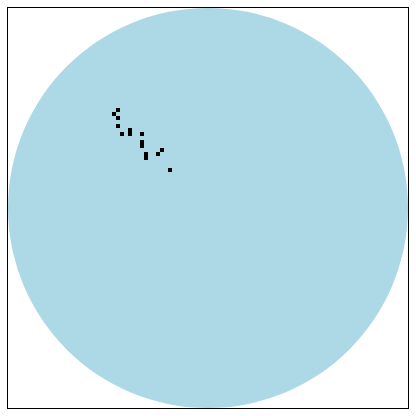
D3 v3 page, settled after 360 driven frames (6 s of simulated time); the page loaded 1 data file(s).


		d3.json("resources/wafermap_data.json", function(wafermap_data){
			var bins = wafermap_data.bindata;
			//var positions = [{ "x" : 1, "y" : 1 },{ "x" : 2, "y" : 2 }, { "x" : 3, "y" : 3 } ];
			positions = bins["1"];
			var canvasSizeX = 400;
			var canvasSizeY = canvasSizeX;
			var waferSizeX = wafermap_data.xDim;
			var waferSizeY = wafermap_data.yDim;
			var centerX = canvasSizeX /2;
			var centerY = canvasSizeY /2;
			var radius = canvasSizeX/2;
			var chipSizeX = canvasSizeX / waferSizeX;
			var chipSizeY = canvasSizeY / waferSizeY;

			// **** Drawing simple shapes ****
			var canvas = d3.select("body")
						.append("svg")
						.attr("style", "outline: thin solid black;") // Give it a border
						.attr("width",canvasSizeX)
						.attr("height",canvasSizeY);

			var circle = canvas.append("circle")
						.attr("cx",centerX)
						.attr("cy",centerY)
						.attr("r",radius)
						//.attr("fill","white");
						.attr("fill","lightblue");


			positions.forEach(function(i){
				var posX = i.x * chipSizeX;
				var posY = i.y * chipSizeY;
				canvas.append("rect")
						.attr("x",posX)
						.attr("y",posY)
						.attr("width", chipSizeX)
						.attr("height", chipSizeY);
			});


		});
					

	

### data: resources/wafermap_data.json
{
 "id": "wafer1",
 "xDim": 100,
 "bindata": {
  "1": [
   {
    "x": 27,
    "y": 25
   },
   {
    "x": 26,
    "y": 26
   },
   {
    "x": 27,
    "y": 27
   },
   {
    "x": 27,
    "y": 29
   },
   {
    "x": 30,
    "y": 30
   },
   {
    "x": 28,
    "y": 31
   },
   {
    "x": 30,
    "y": 31
   },
   {
    "x": 33,
    "y": 31
   },
   "... 7 more items"
  ]
 },
 "title": "Pattern1",
 "yDim": 100
}